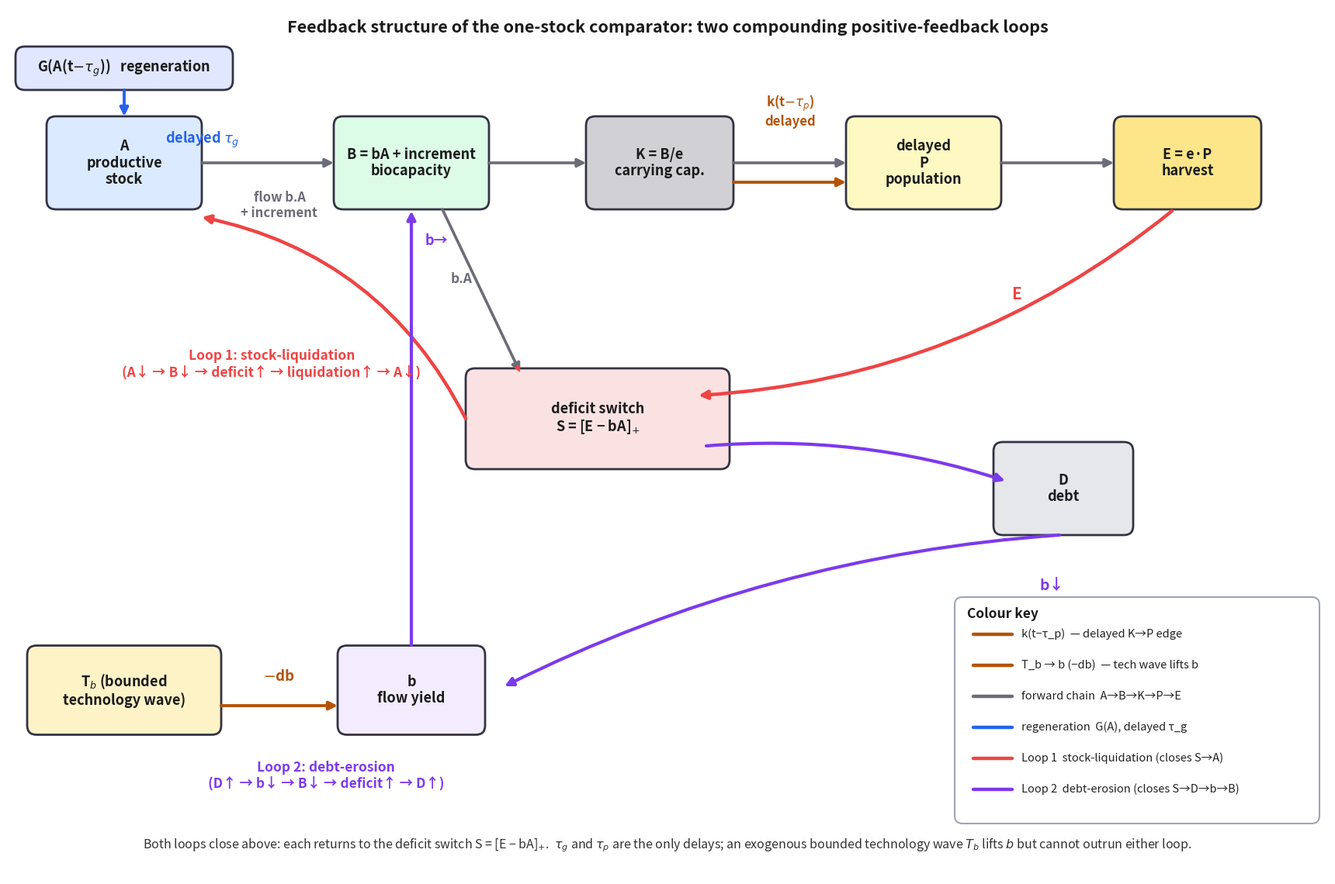

The script that saved this image: (Note: this script raises an exception after producing the figure.)
"""
Faithful, high-DPI recreation of the S1 feedback-loop diagram (ECOMOD v34).

The figure depicts the ONE-STOCK comparator (single capital A) whose two
positive-feedback loops the manuscript describes in Section 7:

    Loop 1  (stock-liquidation / conversion):  A -> B -> deficit -> A
        A down -> B down -> deficit up -> liquidation up -> A down

    Loop 2  (debt-erosion of the flow yield):  D -> b -> B -> deficit -> D
        D up -> b down -> B down -> deficit up -> D up

Both loops converge on the deficit switch  S = [E - bA]_+  but act on different
books.  Unlike the original raster (which labelled the loops only in a caption
and never drew the return edges), this recreation draws BOTH loops as genuinely
closed cycles.

Colour coding (kept from the original):
    gray      forward processing chain (A->B->K->P->E) and its flow labels
    blue      G(A) regeneration edge (delayed tau_g)
    orange    delayed K->P edge (k(t - tau_p)) and the T_b -> b ( -db ) input
    red       Loop 1 (stock-liquidation) and the E -> deficit demand edge
    purple    Loop 2 (debt-erosion)

The meta-labelling title ("Corrected (1st) unified stock-flow model ...") has
been removed; the figure carries only a neutral, descriptive title.
Rendered at 400 dpi.
"""

import matplotlib
matplotlib.use("Agg")
import matplotlib.pyplot as plt
from matplotlib.patches import FancyBboxPatch, FancyArrowPatch

RED    = (239/255, 68/255, 68/255)
PURPLE = (124/255, 58/255, 237/255)
ORANGE = (180/255, 83/255, 9/255)
BLUE   = (37/255, 99/255, 235/255)
GRAY   = (108/255, 108/255, 120/255)
BORDER = (51/255, 51/255, 68/255)
TXT    = "#1b1b1b"
FILLS  = {
    "G": "#E0E7FF", "A": "#DBEAFE", "B": "#DCFCE7", "K": "#D1D1D5",
    "P": "#FEF9C3", "E": "#FDE68A", "S": "#FBE2E2", "D": "#E5E7EB",
    "b": "#F3ECFF", "T_b": "#FDF3C7",
}

# ---- boxes: (cx, cy, w, h) ----
BX = {
    "G":   (150,  78, 280, 56),
    "A":   (150, 200, 200, 120),
    "B":   (520, 200, 200, 120),
    "K":   (840, 200, 190, 120),
    "P":   (1180,200, 200, 120),
    "E":   (1520,200, 190, 120),
    "S":   (760, 530, 340, 130),
    "D":   (1360,620, 180, 120),
    "b":   (520, 880, 190, 115),
    "T_b": (150, 880, 250, 115),
}
TEX = {
    "G":   r"G(A(t$-\tau_g$))   regeneration",
    "A":   "A\nproductive\nstock",
    "B":   "B = bA + increment\nbiocapacity",
    "K":   "K = B/e\ncarrying cap.",
    "P":   "delayed\nP\npopulation",
    "E":   "E = e\u00b7P\nharvest",
    "S":   "deficit switch\nS = [E \u2212 bA]$_{+}$",
    "D":   "D\ndebt",
    "b":   "b\nflow yield",
    "T_b": r"T$_b$ (bounded" + "\ntechnology wave)",
}

W, H = 1700, 1120
DPI = 400
fig = plt.figure(figsize=(W/100.0, H/100.0), dpi=DPI)
ax = fig.add_axes([0, 0, 1, 1])
ax.set_xlim(0, W); ax.set_ylim(H, 0)
ax.axis("off")

for n, (cx, cy, w, h) in BX.items():
    ax.add_patch(FancyBboxPatch((cx-w/2, cy-h/2), w, h,
                 boxstyle="round,pad=0,rounding_size=12",
                 linewidth=2.0, edgecolor=BORDER, facecolor=FILLS[n], zorder=2))
    ax.text(cx, cy, TEX[n], ha="center", va="center", fontsize=13,
            fontweight="bold", color=TXT, zorder=3, linespacing=1.15)

def arrow(p0, p1, color, lw=3.0, rad=0.0, ms=16, z=4):
    ax.add_patch(FancyArrowPatch(p0, p1, connectionstyle=f"arc3,rad={rad}",
                 arrowstyle="-|>", lw=lw, color=color, mutation_scale=ms,
                 shrinkA=0, shrinkB=0, zorder=z))

def lbl(x, y, s, color, ha="center", va="center", fs=13, rot=0, z=6, ls=1.15):
    ax.text(x, y, s, color=color, ha=ha, va=va, rotation=rot, fontsize=fs,
            fontweight="bold", zorder=z, linespacing=ls)

# ================= title (neutral, no meta-labelling) =================
ax.text(W/2, 26,
        "Feedback structure of the one-stock comparator: two compounding positive-feedback loops",
        ha="center", va="center", fontsize=15.5, fontweight="bold", color="#1b1b1b")

# ================= forward processing chain (gray) =================
arrow((250,200),(420,200), GRAY, lw=2.6)      # A -> B
arrow((620,200),(745,200), GRAY, lw=2.6)      # B -> K
arrow((935,200),(1080,200), GRAY, lw=2.6)     # K -> P
arrow((1280,200),(1425,200), GRAY, lw=2.6)    # P -> E
lbl(350, 236, "flow b.A\n+ increment", GRAY, ha="center", va="top", fs=12)

# ================= regeneration edge (blue) =================
arrow((150,106),(150,140), BLUE, lw=2.8)
lbl(298, 170, r"delayed $\tau_g$", BLUE, ha="right", va="center", fs=13)

# ================= delayed K->P edge (orange) =================
arrow((935,225),(1080,225), ORANGE, lw=2.8)
lbl(1008, 156, r"k(t$-\tau_p$)" + "\ndelayed", ORANGE, ha="center", va="bottom", fs=12)

# ================= supply line B -> deficit switch (gray) =================
arrow((560,260),(660,470), GRAY, lw=2.6, rad=0.0)      # B -> S (bA supply)
lbl(585, 350, "b.A", GRAY, ha="center", va="center", fs=12.5)

# ================= E -> deficit demand edge (red) =================
arrow((1500,262),(890,500), RED, lw=3.2, rad=-0.16)
lbl(1300, 370, "E", RED, ha="center", va="center", fs=15)

# =========== Loop 1 (red, stock-liquidation): A->B->S->A ===========
arrow((560,262),(660,470), RED, lw=0)   # (B->S already gray; Loop1 closes below)
arrow((590,530),(250,270), RED, lw=3.2, rad=0.24)       # S -> A  (RETURN)
lbl(340, 460, "Loop 1: stock-liquidation\n(A\u2193 \u2192 B\u2193 \u2192 deficit\u2191 \u2192 liquidation\u2191 \u2192 A\u2193)",
    RED, ha="center", va="center", fs=12.5)

# =========== Loop 2 (purple, debt-erosion): D->b->B->S->D ===========
arrow((900,565),(1285,610), PURPLE, lw=3.0, rad=-0.10)   # S -> D  (deficit -> debt)
arrow((1355,680),(640,875), PURPLE, lw=3.0, rad=0.10)    # D -> b  (debt erodes yield)
arrow((520,822),(520,262), PURPLE, lw=3.0, rad=0.0)      # b -> B  (yield -> biocapacity) RETURN
lbl(1345, 745, "b\u2193", PURPLE, ha="center", va="center", fs=14)
lbl(538, 300, "b\u2192", PURPLE, ha="left", va="center", fs=13, z=8)
lbl(410, 990, "Loop 2: debt-erosion\n(D\u2191 \u2192 b\u2193 \u2192 B\u2193 \u2192 deficit\u2191 \u2192 D\u2191)",
    PURPLE, ha="center", va="center", fs=12.5)

# ================= T_b -> b input ( -db ) =================
arrow((275,900),(425,900), ORANGE, lw=2.8)
lbl(350, 872, r"$-$db", ORANGE, ha="center", va="bottom", fs=13.5)

# ================= colour legend (bottom-right whitespace) =================
lx, ly, lw2, lh2 = 1220, 760, 470, 292
ax.add_patch(FancyBboxPatch((lx, ly), lw2, lh2,
             boxstyle="round,pad=0,rounding_size=10",
             linewidth=1.5, edgecolor="#9aa0b0", facecolor="white",
             alpha=0.94, zorder=9))
ax.text(lx + 16, ly + 22, "Colour key", ha="left", va="center",
        fontsize=12.5, fontweight="bold", color="#1b1b1b", zorder=10)
rows = [
    (ORANGE, "k(t\u2212\u03c4_p)  \u2014 delayed K\u2192P edge"),
    (ORANGE, "T_b \u2192 b (\u2212db)  \u2014 tech wave lifts b"),
    (GRAY,   "forward chain  A\u2192B\u2192K\u2192P\u2192E"),
    (BLUE,   "regeneration  G(A), delayed \u03c4_g"),
    (RED,    "Loop 1  stock-liquidation (closes S\u2192A)"),
    (PURPLE, "Loop 2  debt-erosion (closes S\u2192D\u2192b\u2192B)"),
]
y0 = ly + 48
for i, (c, t) in enumerate(rows):
    yy = y0 + i * 40
    ax.plot([lx + 24, lx + 74], [yy, yy], color=c, lw=3.2, zorder=10,
            solid_capstyle="round")
    ax.text(lx + 86, yy, t, ha="left", va="center", fontsize=10.5,
            color="#222", zorder=10, linespacing=1.1)

# ================= footer =================
ax.text(W/2, 1080,
        "Both loops close above: each returns to the deficit switch S = [E \u2212 bA]$_{+}$.  "
        r"$\tau_g$ and $\tau_p$ are the only delays; an exogenous bounded technology wave "
        r"$T_b$ lifts $b$ but cannot outrun either loop.",
        ha="center", va="center", fontsize=11.5, color="#333", linespacing=1.5)

fig.savefig("scans/feedback_diagram.png", dpi=DPI)
fig.savefig("supplementary/FIGURES/S1_feedback_diagram.png", dpi=DPI)
print("wrote high-DPI S1 (", W, "x", H, "at", DPI, "dpi )")
